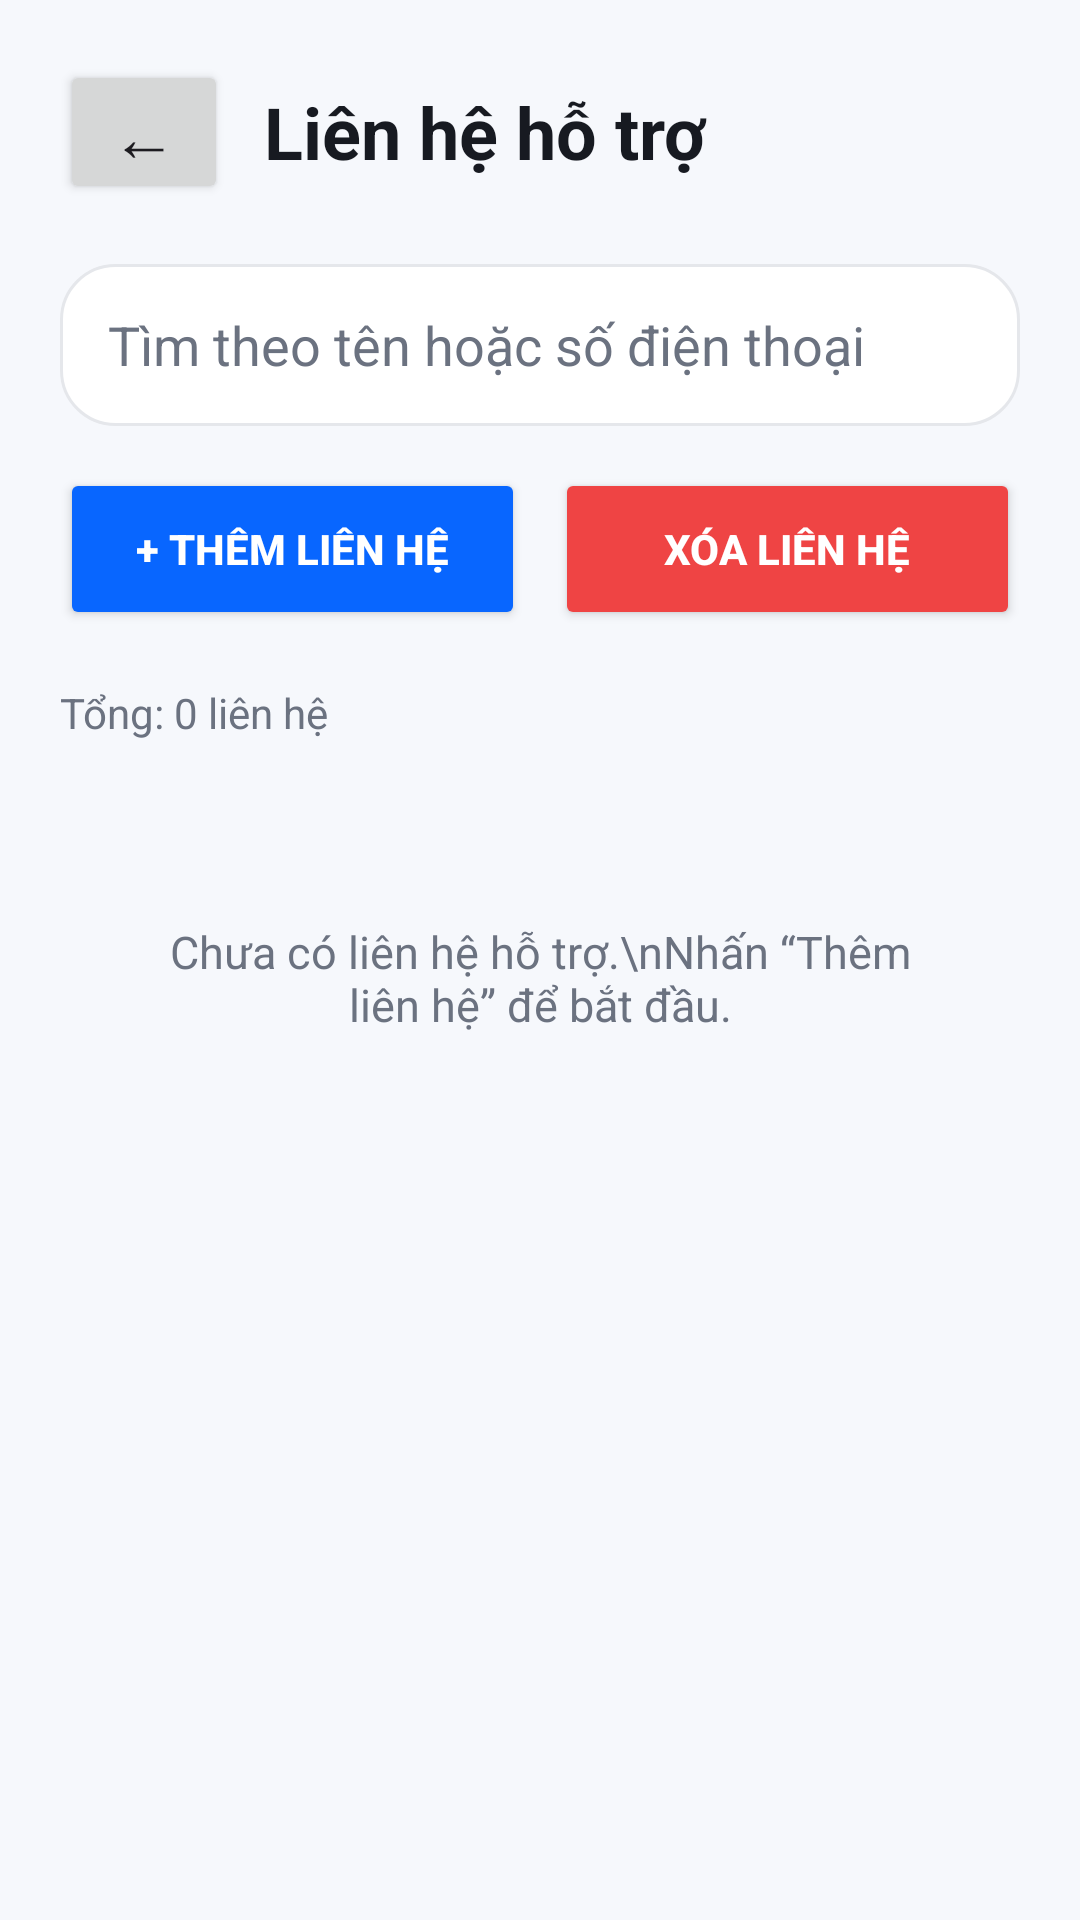

Android layout source for this screen:
<!-- AndroidManifest.xml: application theme Theme.FaceAccess_v2 -->
<!-- res/layout/activity_danh_sach_lien_he_ho_tro.xml -->
<?xml version="1.0" encoding="utf-8"?>
<ScrollView
    xmlns:android="http://schemas.android.com/apk/res/android"
    android:layout_width="match_parent"
    android:layout_height="match_parent"
    android:background="@color/nen_man_hinh"
    android:fillViewport="true">

    <LinearLayout
        android:layout_width="match_parent"
        android:layout_height="wrap_content"
        android:orientation="vertical"
        android:paddingStart="20dp"
        android:paddingTop="20dp"
        android:paddingEnd="20dp"
        android:paddingBottom="36dp">

        <LinearLayout
            android:layout_width="match_parent"
            android:layout_height="wrap_content"
            android:gravity="center_vertical"
            android:orientation="horizontal">

            <Button
                android:id="@+id/btnQuayLaiDanhSachHoTro"
                android:layout_width="56dp"
                android:layout_height="48dp"
                android:text="←"
                android:textSize="22sp" />

            <TextView
                android:layout_width="0dp"
                android:layout_height="wrap_content"
                android:layout_marginStart="12dp"
                android:layout_weight="1"
                android:text="Liên hệ hỗ trợ"
                android:textColor="@color/chu_chinh"
                android:textSize="24sp"
                android:textStyle="bold" />

        </LinearLayout>

        <EditText
            android:id="@+id/edtTimKiemLienHeHoTro"
            android:layout_width="match_parent"
            android:layout_height="54dp"
            android:layout_marginTop="20dp"
            android:background="@drawable/nen_the"
            android:hint="Tìm theo tên hoặc số điện thoại"
            android:inputType="text"
            android:paddingStart="16dp"
            android:paddingEnd="16dp"
            android:singleLine="true"
            android:textColor="@color/chu_chinh"
            android:textColorHint="@color/chu_phu" />

        <LinearLayout
            android:layout_width="match_parent"
            android:layout_height="wrap_content"
            android:layout_marginTop="14dp"
            android:orientation="horizontal">

            <Button
                android:id="@+id/btnThemLienHeHoTro"
                android:layout_width="0dp"
                android:layout_height="54dp"
                android:layout_weight="1"
                android:backgroundTint="@color/xanh_chinh"
                android:text="+ THÊM LIÊN HỆ"
                android:textColor="@android:color/white"
                android:textStyle="bold" />

            <Space
                android:layout_width="10dp"
                android:layout_height="1dp" />

            <Button
                android:id="@+id/btnXoaLienHeHoTro"
                android:layout_width="0dp"
                android:layout_height="54dp"
                android:layout_weight="1"
                android:backgroundTint="@color/do_trang_thai"
                android:text="XÓA LIÊN HỆ"
                android:textColor="@android:color/white"
                android:textStyle="bold" />

        </LinearLayout>

        <Button
            android:id="@+id/btnHuyCheDoXoaLienHe"
            android:layout_width="match_parent"
            android:layout_height="48dp"
            android:layout_marginTop="8dp"
            android:text="HỦY CHỌN"
            android:visibility="gone" />

        <TextView
            android:id="@+id/txtTongLienHeHoTro"
            android:layout_width="match_parent"
            android:layout_height="wrap_content"
            android:layout_marginTop="18dp"
            android:text="Tổng: 0 liên hệ"
            android:textColor="@color/chu_phu"
            android:textSize="14sp" />

        <TextView
            android:id="@+id/txtDanhSachLienHeHoTroRong"
            android:layout_width="match_parent"
            android:layout_height="wrap_content"
            android:layout_marginTop="36dp"
            android:gravity="center"
            android:padding="24dp"
            android:text="Chưa có liên hệ hỗ trợ.\nNhấn “Thêm liên hệ” để bắt đầu."
            android:textColor="@color/chu_phu"
            android:textSize="15sp" />

        <LinearLayout
            android:id="@+id/khungDanhSachLienHeHoTro"
            android:layout_width="match_parent"
            android:layout_height="wrap_content"
            android:layout_marginTop="12dp"
            android:orientation="vertical" />

    </LinearLayout>

</ScrollView>
<!-- resources referenced by this layout -->
<resources>
  <color name="chu_chinh">#171A21</color>
  <color name="chu_phu">#6B7280</color>
  <color name="do_trang_thai">#EF4444</color>
  <color name="nen_man_hinh">#F6F8FC</color>
  <color name="xanh_chinh">#0866FF</color>
  <!-- drawable nen_the (drawable) -->
  <?xml version="1.0" encoding="utf-8"?>
  <shape xmlns:android="http://schemas.android.com/apk/res/android"
      android:shape="rectangle">
  
      <solid android:color="@color/nen_the" />
  
      <corners android:radius="18dp" />
  
      <stroke
          android:width="1dp"
          android:color="@color/vien_the" />
  
  </shape>
  <style name="Theme.FaceAccess_v2" parent="Base.Theme.FaceAccess_v2" />
  <color name="nen_the">#FFFFFF</color>
  <color name="vien_the">#E5E7EB</color>
  <style name="Base.Theme.FaceAccess_v2" parent="Theme.Material3.DayNight.NoActionBar">
          
          
      </style>
</resources>
